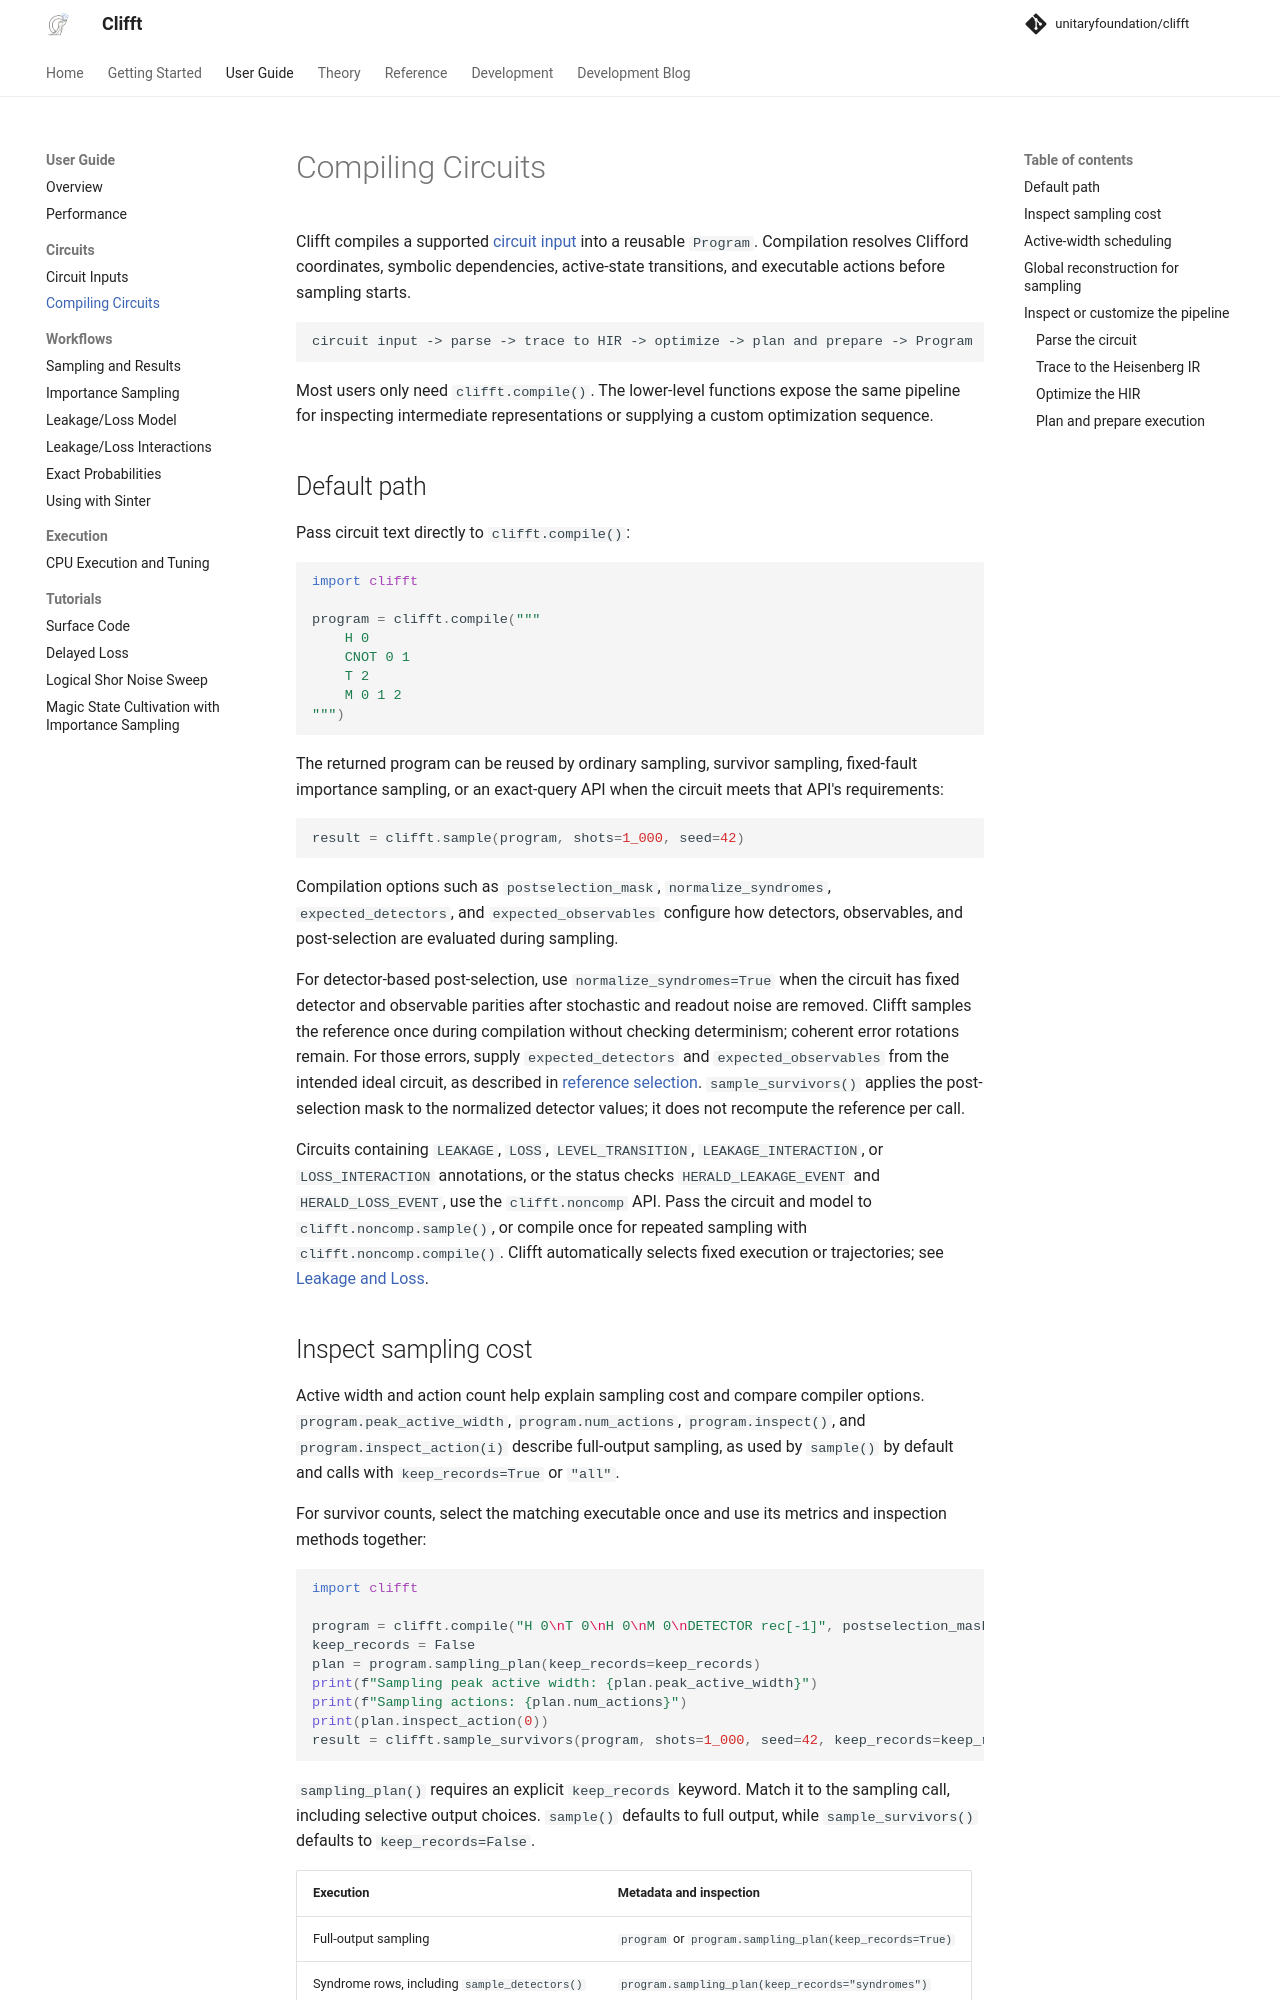

repository: unitaryfoundation/clifft · page: pr-preview/pr-727/guide/compilation/index.html · generator: mkdocs

# Compiling Circuits

Clifft compiles a supported [circuit input](circuit-inputs.md) into a reusable
`Program`. Compilation resolves Clifford coordinates, symbolic dependencies,
active-state transitions, and executable actions before sampling starts.

```text
circuit input -> parse -> trace to HIR -> optimize -> plan and prepare -> Program
```

Most users only need `clifft.compile()`. The lower-level functions expose the
same pipeline for inspecting intermediate representations or supplying a custom
optimization sequence.

## Default path

Pass circuit text directly to `clifft.compile()`:

```python
import clifft

program = clifft.compile("""
    H 0
    CNOT 0 1
    T 2
    M 0 1 2
""")
```

The returned program can be reused by ordinary sampling, survivor sampling,
fixed-fault importance sampling, or an exact-query API when the circuit meets
that API's requirements:

<!--pytest-codeblocks:cont-->

```python
result = clifft.sample(program, shots=1_000, seed=42)
```

Compilation options such as `postselection_mask`, `normalize_syndromes`,
`expected_detectors`, and `expected_observables` configure how detectors,
observables, and post-selection are evaluated during sampling.

For detector-based post-selection, use `normalize_syndromes=True` when the
circuit has fixed detector and observable parities after stochastic and readout
noise are removed. Clifft samples the reference once during compilation without
checking determinism; coherent error rotations remain. For those errors, supply
`expected_detectors` and `expected_observables` from the intended ideal circuit,
as described in [reference selection](simulation.md#detectors-and-observables).
`sample_survivors()` applies the post-selection mask to the normalized detector
values; it does not recompute the reference per call.

Circuits containing `LEAKAGE`, `LOSS`, `LEVEL_TRANSITION`,
`LEAKAGE_INTERACTION`, or `LOSS_INTERACTION` annotations, or the status checks
`HERALD_LEAKAGE_EVENT` and `HERALD_LOSS_EVENT`, use the `clifft.noncomp` API.
Pass the circuit and model to `clifft.noncomp.sample()`, or compile once for
repeated sampling with `clifft.noncomp.compile()`. Clifft automatically selects
fixed execution or trajectories; see [Leakage and Loss](leakage-and-loss.md).
